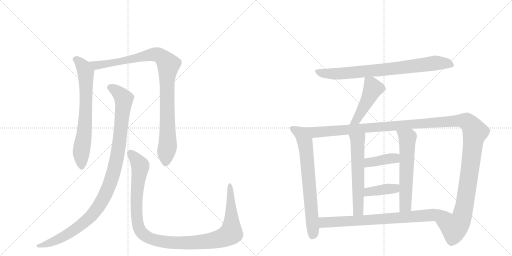
t = 0.00 s
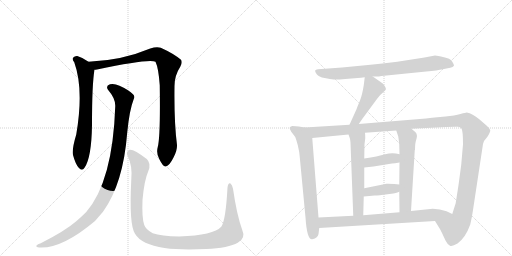
t = 2.29 s
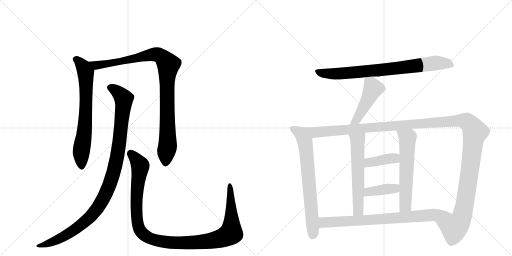
t = 4.58 s
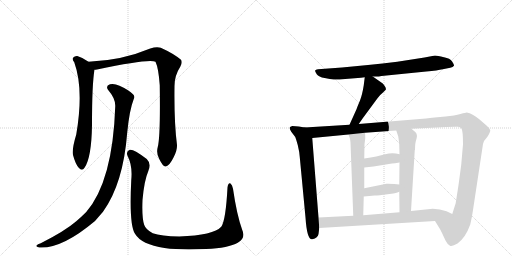
t = 6.87 s
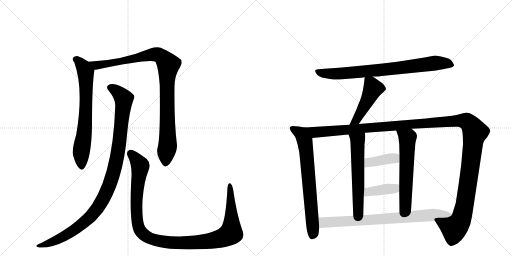
t = 9.16 s
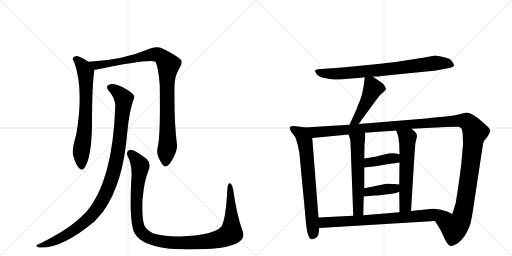
t = 11.46 s

The animated SVG that drew these frames (rendered in a browser with its animation timeline set to each time). Animation: 13 CSS @keyframes rules; one cycle of 11.46 s.

<svg version="1.1" viewBox="0 0 2048 1024" xmlns="http://www.w3.org/2000/svg">
  <g stroke="lightgray" stroke-dasharray="1,1" stroke-width="1" transform="scale(4, 4)">
    <line x1="0" y1="0" x2="256" y2="256"></line>
    <line x1="256" y1="0" x2="0" y2="256"></line>
    <line x1="128" y1="0" x2="128" y2="256"></line>
    <line x1="0" y1="128" x2="256" y2="128"></line>
    <line x1="256" y1="0" x2="512" y2="256"></line>
    <line x1="512" y1="0" x2="256" y2="256"></line>
    <line x1="384" y1="0" x2="384" y2="256"></line>
    <line x1="256" y1="128" x2="512" y2="128"></line>
  </g>
<g transform="scale(1, -1) translate(0, -850)">
   <style type="text/css">
    @keyframes keyframes0 {
      from {
       stroke: black;
       stroke-dashoffset: 703;
       stroke-width: 128;
       }
       70% {
       animation-timing-function: step-end;
       stroke: black;
       stroke-dashoffset: 0;
       stroke-width: 128;
       }
       to {
       stroke: black;
       stroke-width: 1024;
       }
       }
       #make-me-a-hanzi-animation-0 {
         animation: keyframes0 0.822103s both;
         animation-delay: 0.000000s;
         animation-timing-function: linear;
       }
    @keyframes keyframes1 {
      from {
       stroke: black;
       stroke-dashoffset: 990;
       stroke-width: 128;
       }
       76% {
       animation-timing-function: step-end;
       stroke: black;
       stroke-dashoffset: 0;
       stroke-width: 128;
       }
       to {
       stroke: black;
       stroke-width: 1024;
       }
       }
       #make-me-a-hanzi-animation-1 {
         animation: keyframes1 1.055664s both;
         animation-delay: 0.822103s;
         animation-timing-function: linear;
       }
    @keyframes keyframes2 {
      from {
       stroke: black;
       stroke-dashoffset: 1066;
       stroke-width: 128;
       }
       78% {
       animation-timing-function: step-end;
       stroke: black;
       stroke-dashoffset: 0;
       stroke-width: 128;
       }
       to {
       stroke: black;
       stroke-width: 1024;
       }
       }
       #make-me-a-hanzi-animation-2 {
         animation: keyframes2 1.117513s both;
         animation-delay: 1.877767s;
         animation-timing-function: linear;
       }
    @keyframes keyframes3 {
      from {
       stroke: black;
       stroke-dashoffset: 1154;
       stroke-width: 128;
       }
       79% {
       animation-timing-function: step-end;
       stroke: black;
       stroke-dashoffset: 0;
       stroke-width: 128;
       }
       to {
       stroke: black;
       stroke-width: 1024;
       }
       }
       #make-me-a-hanzi-animation-3 {
         animation: keyframes3 1.189128s both;
         animation-delay: 2.995280s;
         animation-timing-function: linear;
       }
    @keyframes keyframes4 {
      from {
       stroke: black;
       stroke-dashoffset: 800;
       stroke-width: 128;
       }
       72% {
       animation-timing-function: step-end;
       stroke: black;
       stroke-dashoffset: 0;
       stroke-width: 128;
       }
       to {
       stroke: black;
       stroke-width: 1024;
       }
       }
       #make-me-a-hanzi-animation-4 {
         animation: keyframes4 0.901042s both;
         animation-delay: 4.184408s;
         animation-timing-function: linear;
       }
    @keyframes keyframes5 {
      from {
       stroke: black;
       stroke-dashoffset: 471;
       stroke-width: 128;
       }
       61% {
       animation-timing-function: step-end;
       stroke: black;
       stroke-dashoffset: 0;
       stroke-width: 128;
       }
       to {
       stroke: black;
       stroke-width: 1024;
       }
       }
       #make-me-a-hanzi-animation-5 {
         animation: keyframes5 0.633301s both;
         animation-delay: 5.085449s;
         animation-timing-function: linear;
       }
    @keyframes keyframes6 {
      from {
       stroke: black;
       stroke-dashoffset: 715;
       stroke-width: 128;
       }
       70% {
       animation-timing-function: step-end;
       stroke: black;
       stroke-dashoffset: 0;
       stroke-width: 128;
       }
       to {
       stroke: black;
       stroke-width: 1024;
       }
       }
       #make-me-a-hanzi-animation-6 {
         animation: keyframes6 0.831868s both;
         animation-delay: 5.718750s;
         animation-timing-function: linear;
       }
    @keyframes keyframes7 {
      from {
       stroke: black;
       stroke-dashoffset: 1425;
       stroke-width: 128;
       }
       82% {
       animation-timing-function: step-end;
       stroke: black;
       stroke-dashoffset: 0;
       stroke-width: 128;
       }
       to {
       stroke: black;
       stroke-width: 1024;
       }
       }
       #make-me-a-hanzi-animation-7 {
         animation: keyframes7 1.409668s both;
         animation-delay: 6.550618s;
         animation-timing-function: linear;
       }
    @keyframes keyframes8 {
      from {
       stroke: black;
       stroke-dashoffset: 589;
       stroke-width: 128;
       }
       66% {
       animation-timing-function: step-end;
       stroke: black;
       stroke-dashoffset: 0;
       stroke-width: 128;
       }
       to {
       stroke: black;
       stroke-width: 1024;
       }
       }
       #make-me-a-hanzi-animation-8 {
         animation: keyframes8 0.729329s both;
         animation-delay: 7.960286s;
         animation-timing-function: linear;
       }
    @keyframes keyframes9 {
      from {
       stroke: black;
       stroke-dashoffset: 598;
       stroke-width: 128;
       }
       66% {
       animation-timing-function: step-end;
       stroke: black;
       stroke-dashoffset: 0;
       stroke-width: 128;
       }
       to {
       stroke: black;
       stroke-width: 1024;
       }
       }
       #make-me-a-hanzi-animation-9 {
         animation: keyframes9 0.736654s both;
         animation-delay: 8.689616s;
         animation-timing-function: linear;
       }
    @keyframes keyframes10 {
      from {
       stroke: black;
       stroke-dashoffset: 394;
       stroke-width: 128;
       }
       56% {
       animation-timing-function: step-end;
       stroke: black;
       stroke-dashoffset: 0;
       stroke-width: 128;
       }
       to {
       stroke: black;
       stroke-width: 1024;
       }
       }
       #make-me-a-hanzi-animation-10 {
         animation: keyframes10 0.570638s both;
         animation-delay: 9.426270s;
         animation-timing-function: linear;
       }
    @keyframes keyframes11 {
      from {
       stroke: black;
       stroke-dashoffset: 396;
       stroke-width: 128;
       }
       56% {
       animation-timing-function: step-end;
       stroke: black;
       stroke-dashoffset: 0;
       stroke-width: 128;
       }
       to {
       stroke: black;
       stroke-width: 1024;
       }
       }
       #make-me-a-hanzi-animation-11 {
         animation: keyframes11 0.572266s both;
         animation-delay: 9.996908s;
         animation-timing-function: linear;
       }
    @keyframes keyframes12 {
      from {
       stroke: black;
       stroke-dashoffset: 781;
       stroke-width: 128;
       }
       72% {
       animation-timing-function: step-end;
       stroke: black;
       stroke-dashoffset: 0;
       stroke-width: 128;
       }
       to {
       stroke: black;
       stroke-width: 1024;
       }
       }
       #make-me-a-hanzi-animation-12 {
         animation: keyframes12 0.885579s both;
         animation-delay: 10.569173s;
         animation-timing-function: linear;
       }
</style>
<path d="M 354 603 Q 333 619 309 626 Q 299 627 292 619 Q 288 612 297 601 Q 336 493 305 312 Q 287 252 292 230 Q 302 193 315 179 Q 328 164 338 179 Q 366 218 368 350 Q 368 515 378 571 C 380 585 379 586 354 603 Z" fill="lightgray"></path> 
<path d="M 631 262 Q 624 237 637 214 Q 652 183 662 184 Q 677 185 694 220 Q 709 248 708 270 Q 696 363 698 506 Q 698 548 721 583 Q 731 601 724 611 Q 694 636 643 659 Q 627 665 601 656 Q 487 608 354 603 C 324 601 348 566 378 571 Q 382 571 388 572 Q 599 617 622 603 Q 634 578 639 509 Q 642 301 631 262 Z" fill="lightgray"></path> 
<path d="M 461 425 Q 451 125 345 2 Q 327 -16 305 -35 Q 260 -74 163 -123 Q 150 -127 146 -132 Q 142 -138 157 -140 Q 247 -146 380 -34 L 412 3 Q 493 115 509 321 Q 518 411 535 454 Q 541 464 532 473 Q 514 491 478 507 Q 457 517 440 513 Q 419 506 435 487 Q 462 456 461 425 Z" fill="lightgray"></path> 
<path d="M 969 -70 Q 947 -9 932 95 Q 929 111 922 116 Q 913 120 910 100 Q 903 -32 885 -57 Q 855 -91 717 -96 Q 644 -95 611 -83 Q 583 -68 577 -50 Q 567 -22 570 50 Q 577 129 593 165 Q 606 196 587 214 Q 535 254 519 251 Q 503 245 510 227 Q 531 187 525 129 Q 516 -49 540 -85 Q 565 -128 658 -142 Q 722 -151 824 -146 Q 915 -142 951 -121 Q 984 -103 969 -70 Z" fill="lightgray"></path> 
<path d="M 1491 544 L 1510 544 Q 1513 544 1526 546 L 1705 564 Q 1751 568 1771 573 L 1801 579 Q 1812 581 1816 587 Q 1817 591 1808.5 604 Q 1800 617 1776 621 Q 1749 628 1740 628 L 1698 620 L 1589 603 Q 1530 596 1472 590 L 1368 580 L 1272 573 Q 1262 572 1260.5 568 Q 1259 564 1267 553.5 Q 1275 543 1298.5 538 Q 1322 533 1335 532 Q 1348 531 1381 534 L 1444 539 L 1459 541 L 1491 544 Z" fill="lightgray"></path> 
<path d="M 1459 541 L 1455 509 Q 1449 471 1440 448 Q 1430 425 1426 413 L 1398 351 C 1386 324 1418 329 1435 354 L 1451 377 L 1510 457 Q 1520 471 1532 480 L 1543 491 Q 1545 496 1540 504 Q 1535 512 1531 516 L 1491 544 C 1466 561 1462 564 1459 541 Z" fill="lightgray"></path> 
<path d="M 1219 340 L 1195 344 L 1169 346 Q 1160 343 1159 340 Q 1157 336 1165 323 L 1181 302 Q 1183 298 1191 270 Q 1198 241 1199 222 L 1222 -20 Q 1228 -111 1249 -107 Q 1272 -102 1274 -86 L 1277 -62 L 1274 -20 L 1249 298 C 1247 328 1246 335 1219 340 Z" fill="lightgray"></path> 
<path d="M 1398 351 L 1219 340 C 1189 338 1219 295 1249 298 L 1394 312 L 1460 319 L 1585 328 L 1646 335 L 1785 342 Q 1824 344 1832 343 Q 1840 342 1846 336 Q 1852 326 1852 273 L 1845 192 L 1836 124 Q 1833 102 1831 90 L 1823 39 L 1823 38 L 1809 -6 C 1800 -35 1724 -8 1740 -34 L 1761 -68 L 1768 -82 Q 1774 -95 1782 -112 Q 1790 -128 1800 -133 Q 1809 -137 1830 -124 Q 1862 -101 1881 -48 Q 1888 -19 1892 10 L 1932 274 Q 1934 287 1949 302 Q 1962 322 1961 329 Q 1960 336 1947 347 L 1917 373 Q 1890 396 1867 400 Q 1864 400 1842 394 Q 1819 387 1782 384 L 1728 379 L 1704 376 L 1435 354 L 1398 351 Z" fill="lightgray"></path> 
<path d="M 1394 312 L 1399 298 Q 1401 293 1402 279 L 1413 -13 C 1414 -43 1452 -41 1453 -11 L 1455 64 L 1457 97 L 1457 180 L 1457 216 L 1458 273 L 1461 297 Q 1461 312 1460 319 C 1458 349 1384 340 1394 312 Z" fill="lightgray"></path> 
<path d="M 1597 83 L 1598 1 C 1598 -29 1642 -24 1644 6 L 1659 249 L 1660 251 Q 1660 279 1666 295 Q 1671 311 1662 321 L 1646 335 C 1623 355 1576 356 1585 328 L 1593 304 Q 1595 292 1597 273 L 1598 233 L 1598 200 L 1597 112 L 1597 83 Z" fill="lightgray"></path> 
<path d="M 1457 180 L 1494 184 L 1568 196 Q 1578 196 1598 200 C 1627 206 1627 225 1598 233 Q 1570 242 1541 233 Q 1511 224 1457 216 C 1427 212 1427 177 1457 180 Z" fill="lightgray"></path> 
<path d="M 1455 64 L 1499 68 Q 1515 68 1550 73 Q 1585 77 1597 83 C 1625 95 1627 109 1597 112 L 1577 114 Q 1548 116 1546 115 L 1457 97 C 1428 91 1425 61 1455 64 Z" fill="lightgray"></path> 
<path d="M 1277 -62 L 1740 -34 C 1770 -32 1836 -19 1809 -6 L 1786 5 Q 1760 15 1731 15 L 1644 6 L 1598 1 L 1453 -11 L 1413 -13 L 1274 -20 C 1244 -22 1247 -64 1277 -62 Z" fill="lightgray"></path> 
      <clipPath id="make-me-a-hanzi-clip-0">
      <path d="M 354 603 Q 333 619 309 626 Q 299 627 292 619 Q 288 612 297 601 Q 336 493 305 312 Q 287 252 292 230 Q 302 193 315 179 Q 328 164 338 179 Q 366 218 368 350 Q 368 515 378 571 C 380 585 379 586 354 603 Z" fill="lightgray"></path>
      </clipPath>
      <path clip-path="url(#make-me-a-hanzi-clip-0)" d="M 302 614 L 333 584 L 343 562 L 343 384 L 324 231 L 327 184 " fill="none" id="make-me-a-hanzi-animation-0" stroke-dasharray="575 1150" stroke-linecap="round"></path>

      <clipPath id="make-me-a-hanzi-clip-1">
      <path d="M 631 262 Q 624 237 637 214 Q 652 183 662 184 Q 677 185 694 220 Q 709 248 708 270 Q 696 363 698 506 Q 698 548 721 583 Q 731 601 724 611 Q 694 636 643 659 Q 627 665 601 656 Q 487 608 354 603 C 324 601 348 566 378 571 Q 382 571 388 572 Q 599 617 622 603 Q 634 578 639 509 Q 642 301 631 262 Z" fill="lightgray"></path>
      </clipPath>
      <path clip-path="url(#make-me-a-hanzi-clip-1)" d="M 362 601 L 385 588 L 399 588 L 616 633 L 639 629 L 663 606 L 673 592 L 667 522 L 671 272 L 662 195 " fill="none" id="make-me-a-hanzi-animation-1" stroke-dasharray="862 1724" stroke-linecap="round"></path>

      <clipPath id="make-me-a-hanzi-clip-2">
      <path d="M 461 425 Q 451 125 345 2 Q 327 -16 305 -35 Q 260 -74 163 -123 Q 150 -127 146 -132 Q 142 -138 157 -140 Q 247 -146 380 -34 L 412 3 Q 493 115 509 321 Q 518 411 535 454 Q 541 464 532 473 Q 514 491 478 507 Q 457 517 440 513 Q 419 506 435 487 Q 462 456 461 425 Z" fill="lightgray"></path>
      </clipPath>
      <path clip-path="url(#make-me-a-hanzi-clip-2)" d="M 442 499 L 475 479 L 495 449 L 472 241 L 455 161 L 431 92 L 381 6 L 312 -60 L 219 -114 L 153 -134 " fill="none" id="make-me-a-hanzi-animation-2" stroke-dasharray="938 1876" stroke-linecap="round"></path>

      <clipPath id="make-me-a-hanzi-clip-3">
      <path d="M 969 -70 Q 947 -9 932 95 Q 929 111 922 116 Q 913 120 910 100 Q 903 -32 885 -57 Q 855 -91 717 -96 Q 644 -95 611 -83 Q 583 -68 577 -50 Q 567 -22 570 50 Q 577 129 593 165 Q 606 196 587 214 Q 535 254 519 251 Q 503 245 510 227 Q 531 187 525 129 Q 516 -49 540 -85 Q 565 -128 658 -142 Q 722 -151 824 -146 Q 915 -142 951 -121 Q 984 -103 969 -70 Z" fill="lightgray"></path>
      </clipPath>
      <path clip-path="url(#make-me-a-hanzi-clip-3)" d="M 522 237 L 558 195 L 561 183 L 545 49 L 553 -53 L 568 -82 L 604 -106 L 691 -121 L 779 -120 L 867 -108 L 920 -86 L 926 -33 L 920 108 " fill="none" id="make-me-a-hanzi-animation-3" stroke-dasharray="1026 2052" stroke-linecap="round"></path>

      <clipPath id="make-me-a-hanzi-clip-4">
      <path d="M 1491 544 L 1510 544 Q 1513 544 1526 546 L 1705 564 Q 1751 568 1771 573 L 1801 579 Q 1812 581 1816 587 Q 1817 591 1808.5 604 Q 1800 617 1776 621 Q 1749 628 1740 628 L 1698 620 L 1589 603 Q 1530 596 1472 590 L 1368 580 L 1272 573 Q 1262 572 1260.5 568 Q 1259 564 1267 553.5 Q 1275 543 1298.5 538 Q 1322 533 1335 532 Q 1348 531 1381 534 L 1444 539 L 1459 541 L 1491 544 Z" fill="lightgray"></path>
      </clipPath>
      <path clip-path="url(#make-me-a-hanzi-clip-4)" d="M 1269 563 L 1308 556 L 1369 556 L 1591 577 L 1739 598 L 1786 597 L 1809 589 " fill="none" id="make-me-a-hanzi-animation-4" stroke-dasharray="672 1344" stroke-linecap="round"></path>

      <clipPath id="make-me-a-hanzi-clip-5">
      <path d="M 1459 541 L 1455 509 Q 1449 471 1440 448 Q 1430 425 1426 413 L 1398 351 C 1386 324 1418 329 1435 354 L 1451 377 L 1510 457 Q 1520 471 1532 480 L 1543 491 Q 1545 496 1540 504 Q 1535 512 1531 516 L 1491 544 C 1466 561 1462 564 1459 541 Z" fill="lightgray"></path>
      </clipPath>
      <path clip-path="url(#make-me-a-hanzi-clip-5)" d="M 1465 535 L 1484 516 L 1488 486 L 1426 370 L 1404 356 " fill="none" id="make-me-a-hanzi-animation-5" stroke-dasharray="343 686" stroke-linecap="round"></path>

      <clipPath id="make-me-a-hanzi-clip-6">
      <path d="M 1219 340 L 1195 344 L 1169 346 Q 1160 343 1159 340 Q 1157 336 1165 323 L 1181 302 Q 1183 298 1191 270 Q 1198 241 1199 222 L 1222 -20 Q 1228 -111 1249 -107 Q 1272 -102 1274 -86 L 1277 -62 L 1274 -20 L 1249 298 C 1247 328 1246 335 1219 340 Z" fill="lightgray"></path>
      </clipPath>
      <path clip-path="url(#make-me-a-hanzi-clip-6)" d="M 1167 338 L 1204 316 L 1224 255 L 1253 -77 L 1248 -95 " fill="none" id="make-me-a-hanzi-animation-6" stroke-dasharray="587 1174" stroke-linecap="round"></path>

      <clipPath id="make-me-a-hanzi-clip-7">
      <path d="M 1398 351 L 1219 340 C 1189 338 1219 295 1249 298 L 1394 312 L 1460 319 L 1585 328 L 1646 335 L 1785 342 Q 1824 344 1832 343 Q 1840 342 1846 336 Q 1852 326 1852 273 L 1845 192 L 1836 124 Q 1833 102 1831 90 L 1823 39 L 1823 38 L 1809 -6 C 1800 -35 1724 -8 1740 -34 L 1761 -68 L 1768 -82 Q 1774 -95 1782 -112 Q 1790 -128 1800 -133 Q 1809 -137 1830 -124 Q 1862 -101 1881 -48 Q 1888 -19 1892 10 L 1932 274 Q 1934 287 1949 302 Q 1962 322 1961 329 Q 1960 336 1947 347 L 1917 373 Q 1890 396 1867 400 Q 1864 400 1842 394 Q 1819 387 1782 384 L 1728 379 L 1704 376 L 1435 354 L 1398 351 Z" fill="lightgray"></path>
      </clipPath>
      <path clip-path="url(#make-me-a-hanzi-clip-7)" d="M 1227 338 L 1260 321 L 1810 366 L 1870 362 L 1900 322 L 1851 -5 L 1842 -32 L 1817 -61 L 1749 -36 " fill="none" id="make-me-a-hanzi-animation-7" stroke-dasharray="1297 2594" stroke-linecap="round"></path>

      <clipPath id="make-me-a-hanzi-clip-8">
      <path d="M 1394 312 L 1399 298 Q 1401 293 1402 279 L 1413 -13 C 1414 -43 1452 -41 1453 -11 L 1455 64 L 1457 97 L 1457 180 L 1457 216 L 1458 273 L 1461 297 Q 1461 312 1460 319 C 1458 349 1384 340 1394 312 Z" fill="lightgray"></path>
      </clipPath>
      <path clip-path="url(#make-me-a-hanzi-clip-8)" d="M 1454 314 L 1430 287 L 1433 11 L 1419 -5 " fill="none" id="make-me-a-hanzi-animation-8" stroke-dasharray="461 922" stroke-linecap="round"></path>

      <clipPath id="make-me-a-hanzi-clip-9">
      <path d="M 1597 83 L 1598 1 C 1598 -29 1642 -24 1644 6 L 1659 249 L 1660 251 Q 1660 279 1666 295 Q 1671 311 1662 321 L 1646 335 C 1623 355 1576 356 1585 328 L 1593 304 Q 1595 292 1597 273 L 1598 233 L 1598 200 L 1597 112 L 1597 83 Z" fill="lightgray"></path>
      </clipPath>
      <path clip-path="url(#make-me-a-hanzi-clip-9)" d="M 1593 324 L 1630 298 L 1622 27 L 1605 8 " fill="none" id="make-me-a-hanzi-animation-9" stroke-dasharray="470 940" stroke-linecap="round"></path>

      <clipPath id="make-me-a-hanzi-clip-10">
      <path d="M 1457 180 L 1494 184 L 1568 196 Q 1578 196 1598 200 C 1627 206 1627 225 1598 233 Q 1570 242 1541 233 Q 1511 224 1457 216 C 1427 212 1427 177 1457 180 Z" fill="lightgray"></path>
      </clipPath>
      <path clip-path="url(#make-me-a-hanzi-clip-10)" d="M 1463 186 L 1473 198 L 1579 217 L 1589 228 " fill="none" id="make-me-a-hanzi-animation-10" stroke-dasharray="266 532" stroke-linecap="round"></path>

      <clipPath id="make-me-a-hanzi-clip-11">
      <path d="M 1455 64 L 1499 68 Q 1515 68 1550 73 Q 1585 77 1597 83 C 1625 95 1627 109 1597 112 L 1577 114 Q 1548 116 1546 115 L 1457 97 C 1428 91 1425 61 1455 64 Z" fill="lightgray"></path>
      </clipPath>
      <path clip-path="url(#make-me-a-hanzi-clip-11)" d="M 1462 69 L 1469 80 L 1483 85 L 1579 96 L 1591 105 " fill="none" id="make-me-a-hanzi-animation-11" stroke-dasharray="268 536" stroke-linecap="round"></path>

      <clipPath id="make-me-a-hanzi-clip-12">
      <path d="M 1277 -62 L 1740 -34 C 1770 -32 1836 -19 1809 -6 L 1786 5 Q 1760 15 1731 15 L 1644 6 L 1598 1 L 1453 -11 L 1413 -13 L 1274 -20 C 1244 -22 1247 -64 1277 -62 Z" fill="lightgray"></path>
      </clipPath>
      <path clip-path="url(#make-me-a-hanzi-clip-12)" d="M 1282 -26 L 1300 -40 L 1555 -25 L 1776 -4 L 1801 -7 " fill="none" id="make-me-a-hanzi-animation-12" stroke-dasharray="653 1306" stroke-linecap="round"></path>

</g>
</svg>
